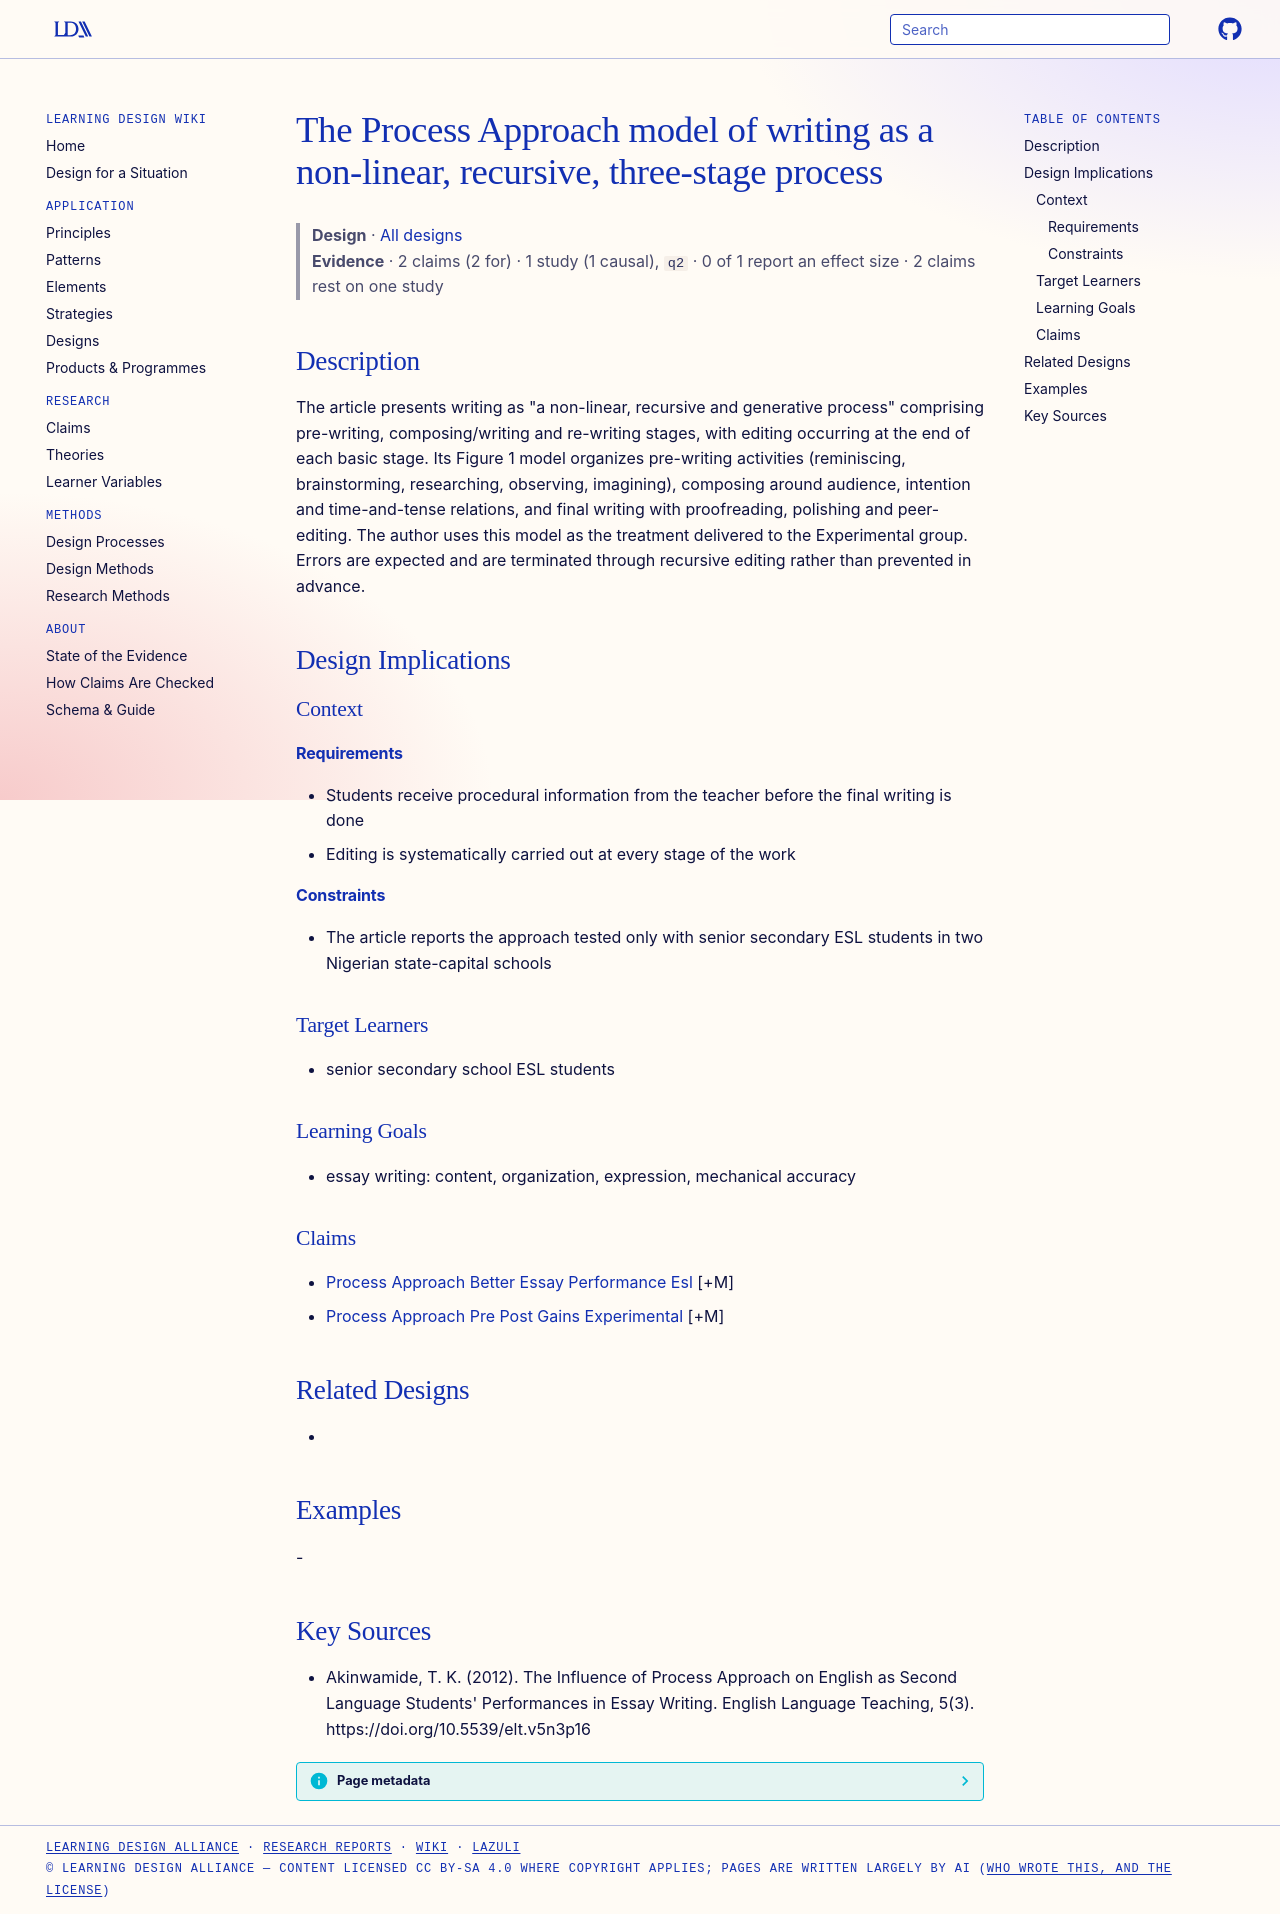

repository: Learning-Design-Alliance/learning-wiki · page: designs/process-approach-three-stage-model/index.html · generator: mkdocs

---
type: design
id: process-approach-three-stage-model
title: The Process Approach model of writing as a non-linear, recursive, three-stage process
description: "The article presents writing as \"a non-linear, recursive and generative process\" comprising pre-writing, composing/writing and re-writing stages, with editing occurring at the end of each basic stage."
status: review
generated:
  by: "process:settle-candidates"
  at: 2026-11-01
sources:
  - id: akinwamide-2012
    resource: "https://doi.org/10.5539/elt.v5n3p16"
    title: "Akinwamide, T. K. (2012). The Influence of Process Approach on English as Second Language Students' Performances in Essay Writing. English Language Teaching, 5(3). https://doi.org/10.5539/elt.v5n3p16"
    author: Akinwamide, T. K
---

# The Process Approach model of writing as a non-linear, recursive, three-stage process

> **Design** · [All designs](index.md)
> **Evidence** · 2 claims (2 for) · 1 study (1 causal), `q2` · 0 of 1 report an effect size · 2 claims rest on one study

## Description
The article presents writing as "a non-linear, recursive and generative process" comprising pre-writing, composing/writing and re-writing stages, with editing occurring at the end of each basic stage. Its Figure 1 model organizes pre-writing activities (reminiscing, brainstorming, researching, observing, imagining), composing around audience, intention and time-and-tense relations, and final writing with proofreading, polishing and peer-editing. The author uses this model as the treatment delivered to the Experimental group. Errors are expected and are terminated through recursive editing rather than prevented in advance.

## Design Implications

### Context
#### Requirements
- Students receive procedural information from the teacher before the final writing is done
- Editing is systematically carried out at every stage of the work
#### Constraints
- The article reports the approach tested only with senior secondary ESL students in two Nigerian state-capital schools

### Target Learners
- senior secondary school ESL students

### Learning Goals
- essay writing: content, organization, expression, mechanical accuracy

### Claims
- [Process Approach Better Essay Performance Esl](../claims/process-approach-better-essay-performance-esl.md) [+M]
- [Process Approach Pre Post Gains Experimental](../claims/process-approach-pre-post-gains-experimental.md) [+M]

## Related Designs
- 

## Examples
-

## Key Sources
- Akinwamide, T. K. (2012). The Influence of Process Approach on English as Second Language Students' Performances in Essay Writing. English Language Teaching, 5(3). https://doi.org/10.5539/elt.v5n3p16
